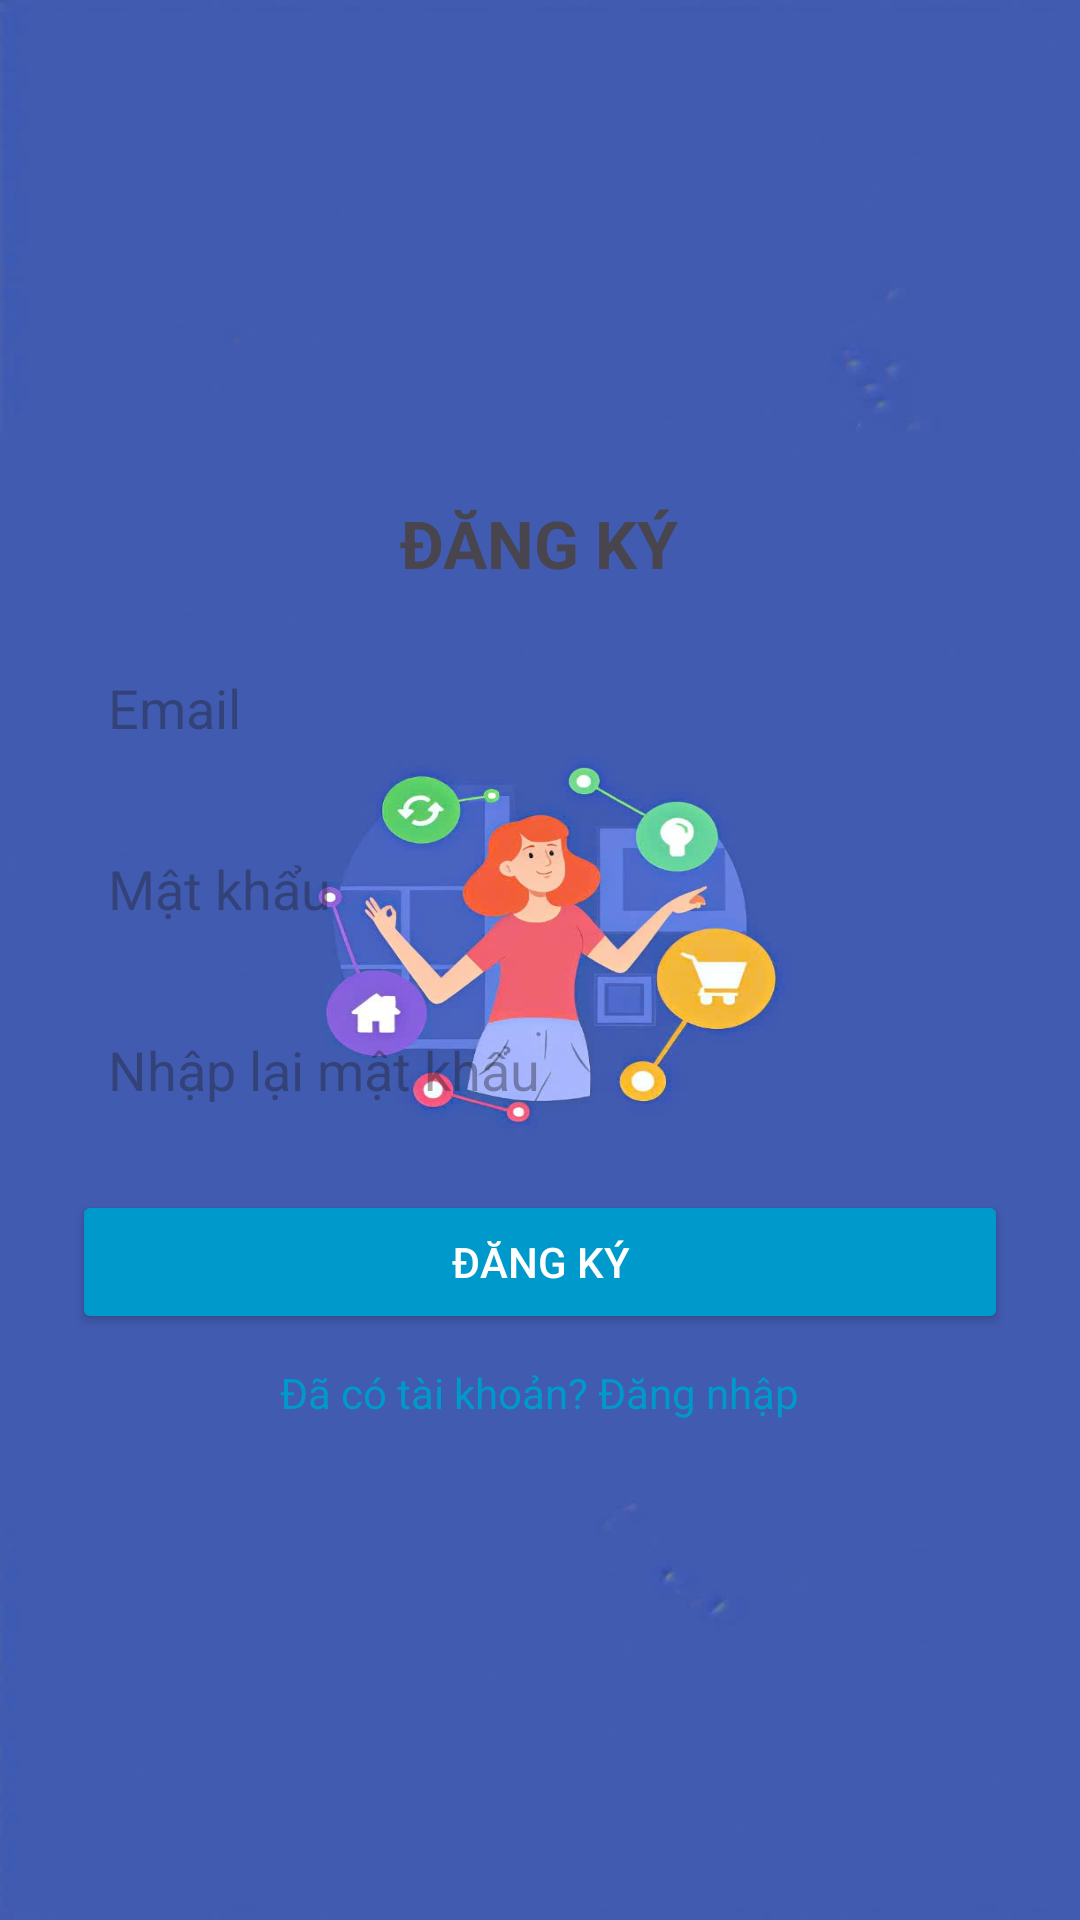

Write the Android layout XML for this screen, with the resource values it uses.
<!-- AndroidManifest.xml: application theme Theme.NHOM20 -->
<!-- res/layout/activity_register.xml -->
<?xml version="1.0" encoding="utf-8"?>
<LinearLayout xmlns:android="http://schemas.android.com/apk/res/android"
    android:layout_width="match_parent"
    android:layout_height="match_parent"
    android:orientation="vertical"
    android:gravity="center"
    android:padding="24dp"
    android:background="@drawable/anhnen">

    
    <TextView
        android:layout_width="wrap_content"
        android:layout_height="wrap_content"
        android:text="ĐĂNG KÝ"
        android:textSize="22sp"
        android:textStyle="bold"
        android:layout_gravity="center"
        android:paddingBottom="16dp"/>

    
    <EditText
        android:id="@+id/emailInput"
        android:layout_width="match_parent"
        android:layout_height="wrap_content"
        android:hint="Email"
        android:padding="12dp"
        android:background="@drawable/rounded_edittext"
        android:inputType="textEmailAddress"/>

    
    <EditText
        android:id="@+id/passwordInput"
        android:layout_width="match_parent"
        android:layout_height="wrap_content"
        android:hint="Mật khẩu"
        android:inputType="textPassword"
        android:padding="12dp"
        android:background="@drawable/rounded_edittext"
        android:layout_marginTop="12dp"/>

    
    <EditText
        android:id="@+id/confirmPasswordInput"
        android:layout_width="match_parent"
        android:layout_height="wrap_content"
        android:hint="Nhập lại mật khẩu"
        android:inputType="textPassword"
        android:padding="12dp"
        android:background="@drawable/rounded_edittext"
        android:layout_marginTop="12dp"/>

    
    <Button
        android:id="@+id/registerButton"
        android:layout_width="match_parent"
        android:layout_height="wrap_content"
        android:text="Đăng ký"
        android:backgroundTint="@android:color/holo_blue_dark"
        android:textColor="@android:color/white"
        android:layout_marginTop="16dp"/>

    
    <TextView
        android:id="@+id/loginText"
        android:layout_width="wrap_content"
        android:layout_height="wrap_content"
        android:text="Đã có tài khoản? Đăng nhập"
        android:textColor="@android:color/holo_blue_dark"
        android:layout_gravity="center"
        android:layout_marginTop="10dp"/>
</LinearLayout>
<!-- resources referenced by this layout -->
<resources>
  <!-- drawable anhnen: png bitmap (drawable, 350416 bytes) -->
  <style name="Theme.NHOM20" parent="Base.Theme.NHOM20" />
  <style name="Base.Theme.NHOM20" parent="Theme.Material3.DayNight.NoActionBar">
      </style>
</resources>
